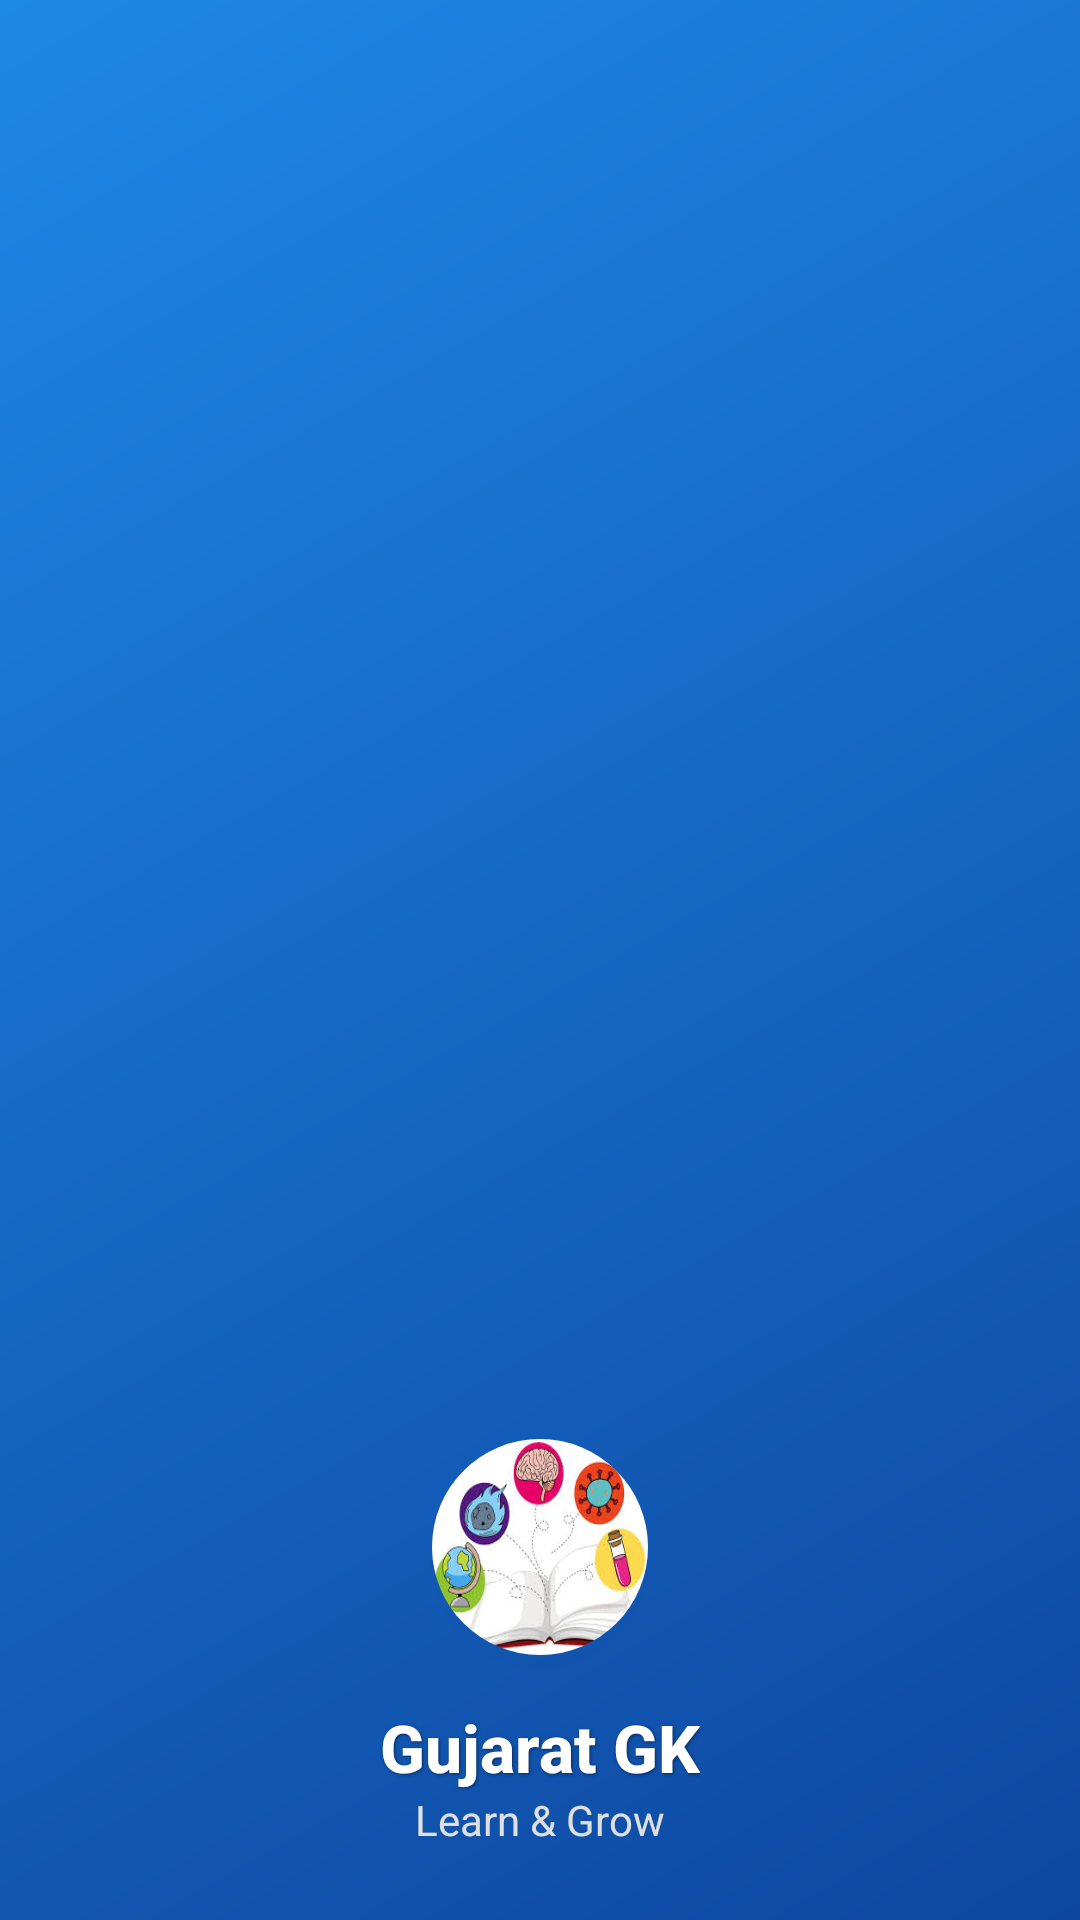

The Android layout XML behind this screen, and the referenced resources:
<!-- AndroidManifest.xml: application theme Theme.GujaratGkinGujarati -->
<!-- res/layout/nav_header.xml -->
<?xml version="1.0" encoding="utf-8"?>
<LinearLayout xmlns:android="http://schemas.android.com/apk/res/android"
    android:layout_width="match_parent"
    android:layout_height="192dp"
    android:background="@drawable/nav_header_bg"
    android:orientation="vertical"
    android:padding="24dp"
    android:gravity="bottom"
    android:theme="@style/ThemeOverlay.AppCompat.Dark">

    <ImageView
        android:layout_width="72dp"
        android:layout_height="72dp"
        android:contentDescription="@string/app_name"
        android:src="@drawable/gkapplogo"
        android:background="@drawable/circle_bg"
        android:scaleType="fitXY"
        android:elevation="4dp"
        android:clipToOutline="true"
        android:layout_gravity="center_horizontal"/>

    <TextView
        android:layout_width="wrap_content"
        android:layout_height="wrap_content"
        android:paddingTop="16dp"
        android:text="@string/nav_header_title"
        android:textSize="22sp"
        android:textStyle="bold"
        android:fontFamily="sans-serif-medium"
        android:textColor="@color/white"
        android:shadowColor="#80000000"
        android:shadowDx="1"
        android:shadowDy="1"
        android:shadowRadius="2"
        android:layout_gravity="center_horizontal"/>

    <TextView
        android:layout_width="wrap_content"
        android:layout_height="wrap_content"
        android:text="@string/nav_header_subtitle"
        android:textColor="#E0E0E0"
        android:textSize="14sp"
        android:layout_gravity="center_horizontal"/>

</LinearLayout>
<!-- resources referenced by this layout -->
<resources>
  <color name="white">#FFFFFF</color>
  <!-- drawable circle_bg (drawable) -->
  <?xml version="1.0" encoding="utf-8"?>
  <shape xmlns:android="http://schemas.android.com/apk/res/android"
      android:shape="oval">
  
      <solid android:color="#1AFFFFFF"/>
  
  </shape>
  <!-- drawable gkapplogo: jpeg bitmap (drawable, 12450 bytes) -->
  <!-- drawable nav_header_bg (drawable) -->
  <?xml version="1.0" encoding="utf-8"?>
  <layer-list xmlns:android="http://schemas.android.com/apk/res/android">
      <item>
          <shape android:shape="rectangle">
              <gradient
                  android:angle="135"
                  android:endColor="#1E88E5"
                  android:startColor="#0D47A1"
                  android:type="linear" />
          </shape>
      </item>
      
      <item android:top="-60dp" android:left="500dp" android:right="100dp" android:bottom="100dp">
           <shape android:shape="oval">
               <solid android:color="#1AFFFFFF"/>
               <size android:width="200dp" android:height="200dp"/>
           </shape>
      </item>
  </layer-list>
  <string name="app_name">Gujarat Gk in Gujarati</string>
  <string name="nav_header_subtitle">Learn &amp; Grow</string>
  <string name="nav_header_title">Gujarat GK</string>
  <style name="Theme.GujaratGkinGujarati" parent="Base.Theme.GujaratGkinGujarati" />
  <style name="Base.Theme.GujaratGkinGujarati" parent="Theme.Material3.DayNight.NoActionBar">
          
          <item name="colorPrimary">@color/color_primary</item>
          <item name="colorPrimaryVariant">@color/color_primary_dark</item>
          <item name="colorOnPrimary">@color/white</item>
          
          
          <item name="android:statusBarColor">@color/color_primary</item>
          <item name="android:windowLightStatusBar">false</item>
      </style>
  <color name="color_primary">#2C5E9E</color>
  <color name="color_primary_dark">#0A2342</color>
</resources>
